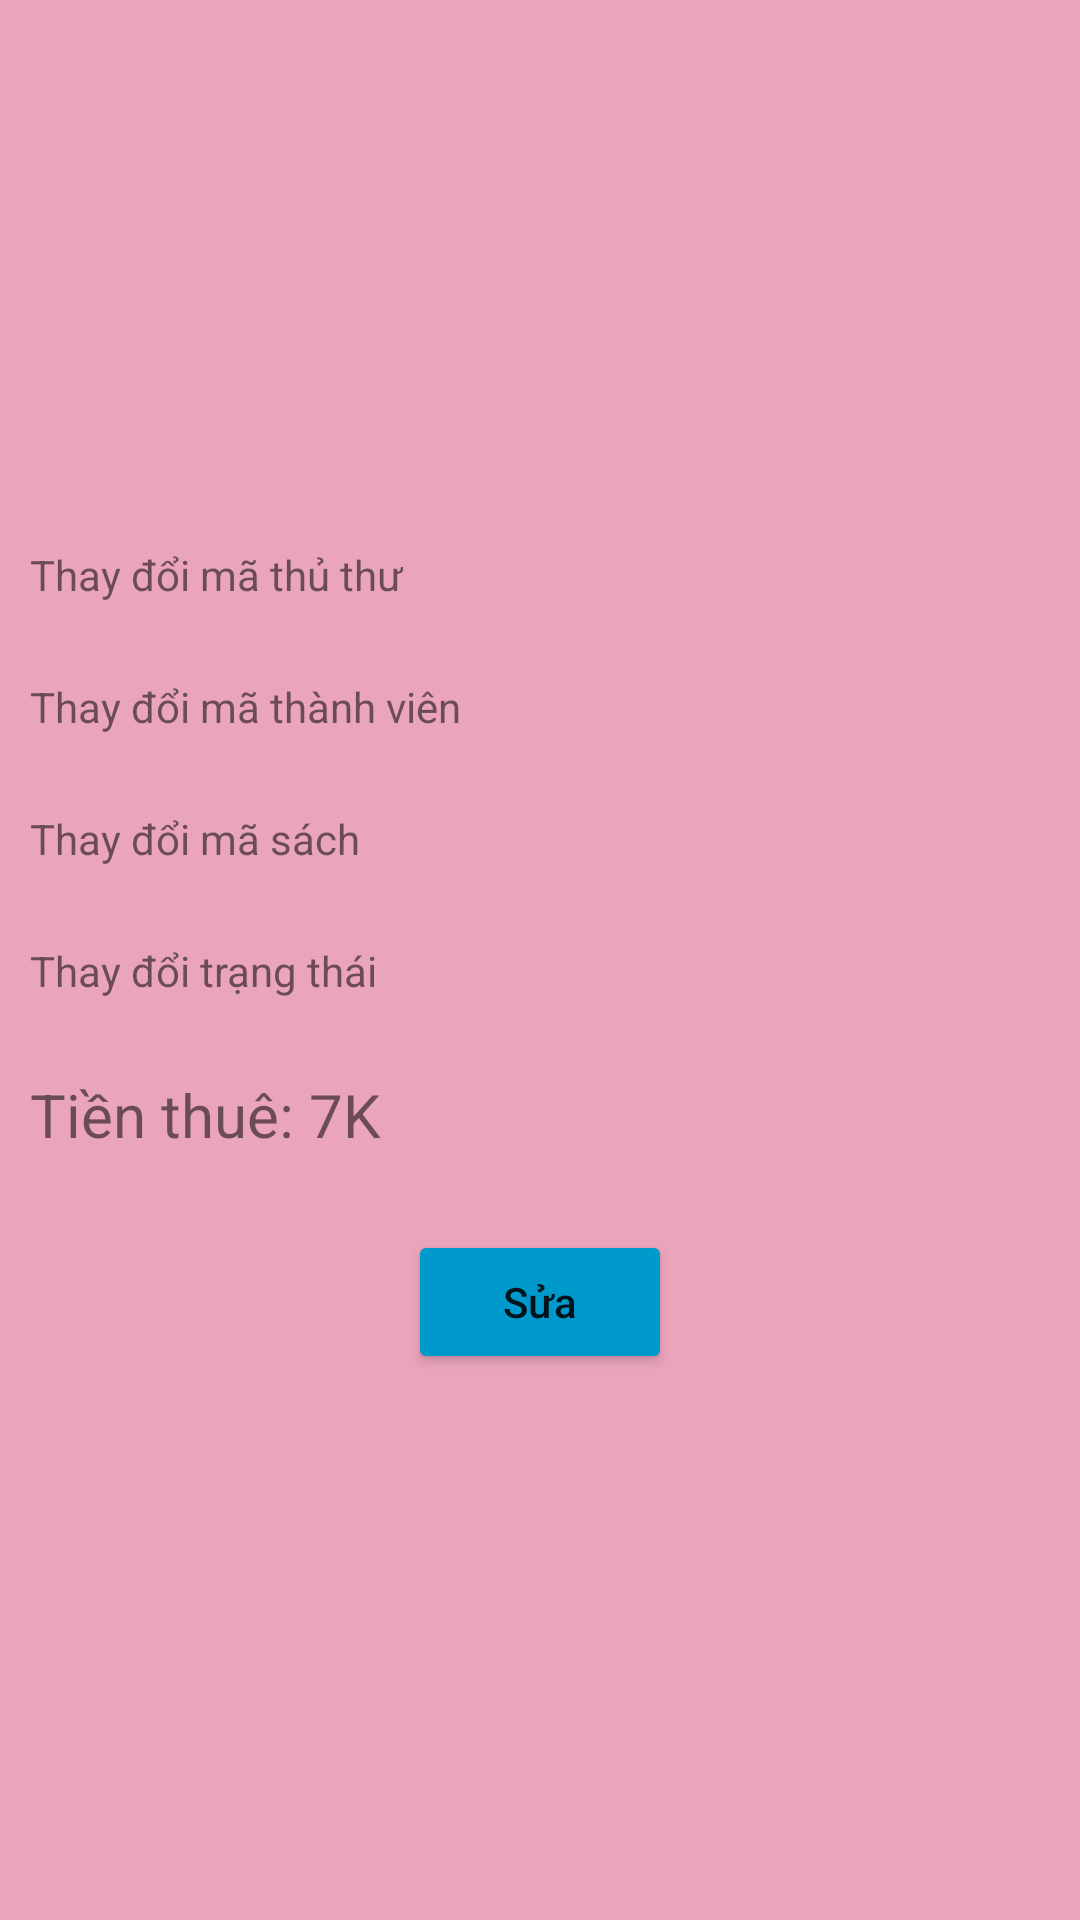

Reconstruct the res/layout file that produces this screen, plus the resources it refers to.
<!-- AndroidManifest.xml: application theme Theme.PNlib -->
<!-- res/layout/layout_edi_phieu_muon.xml -->
<?xml version="1.0" encoding="utf-8"?>
<LinearLayout xmlns:android="http://schemas.android.com/apk/res/android"
    android:layout_width="300dp"
    android:layout_height="wrap_content"
    android:background="@color/pink1"
    android:gravity="center_vertical"
    android:orientation="vertical"
    android:padding="10dp">

    <TextView
        android:layout_width="wrap_content"
        android:layout_height="wrap_content"
        android:text="Thay đổi mã thủ thư" />

    <androidx.appcompat.widget.AppCompatSpinner
        android:id="@+id/sp_sua_ma_thu_thu"
        android:layout_width="match_parent"
        android:layout_height="wrap_content"
        android:background="@android:color/holo_blue_light" />

    <TextView
        android:layout_width="wrap_content"
        android:layout_height="wrap_content"
        android:layout_marginTop="25dp"
        android:text="Thay đổi mã thành viên" />

    <androidx.appcompat.widget.AppCompatSpinner
        android:id="@+id/sp_sua_ma_thanh_vien"
        android:layout_width="match_parent"
        android:layout_height="wrap_content"
        android:background="@android:color/holo_blue_light" />

    <TextView
        android:layout_width="wrap_content"
        android:layout_height="wrap_content"
        android:layout_marginTop="25dp"
        android:text="Thay đổi mã sách" />

    <androidx.appcompat.widget.AppCompatSpinner
        android:id="@+id/sp_sua_ma_sach"
        android:layout_width="match_parent"
        android:layout_height="wrap_content"
        android:background="@android:color/holo_blue_light" />

    <TextView
        android:layout_width="wrap_content"
        android:layout_height="wrap_content"
        android:layout_marginTop="25dp"
        android:text="Thay đổi trạng thái" />

    <androidx.appcompat.widget.AppCompatSpinner
        android:id="@+id/sp_sua_tra_sach"
        android:layout_width="match_parent"
        android:layout_height="wrap_content"
        android:background="@android:color/holo_blue_light" />

    <TextView
        android:id="@+id/tv_sua_tien_thue"
        android:layout_width="wrap_content"
        android:layout_height="wrap_content"
        android:layout_marginTop="25dp"
        android:text="Tiền thuê: 7K"
        android:textSize="20dp" />

    <Button
        android:id="@+id/btn_sua_phieu_muon"
        android:layout_width="wrap_content"
        android:layout_height="wrap_content"
        android:layout_gravity="center_horizontal"
        android:layout_marginTop="25dp"
        android:backgroundTint="@android:color/holo_blue_dark"
        android:text="Sửa"
        android:textAllCaps="false" />


</LinearLayout>
<!-- resources referenced by this layout -->
<resources>
  <color name="pink1">#EAA4BC</color>
  <style name="Theme.PNlib" parent="Theme.MaterialComponents.DayNight.NoActionBar">
          
          <item name="colorPrimary">@color/purple_500</item>
          <item name="colorPrimaryVariant">@color/purple_700</item>
          <item name="colorOnPrimary">@color/white</item>
          
          <item name="colorSecondary">@color/teal_200</item>
          <item name="colorSecondaryVariant">@color/teal_700</item>
          <item name="colorOnSecondary">@color/black</item>
          
          <item name="android:statusBarColor" tools:targetApi="l">?attr/colorPrimaryVariant</item>
          
          <item name="android:windowFullscreen">true</item>
      </style>
  <color name="purple_500">#FF6200EE</color>
  <color name="purple_700">#FF3700B3</color>
  <color name="white">#FFFFFFFF</color>
  <color name="teal_200">#96F1E8</color>
  <color name="teal_700">#FF018786</color>
  <color name="black">#FF000000</color>
</resources>
